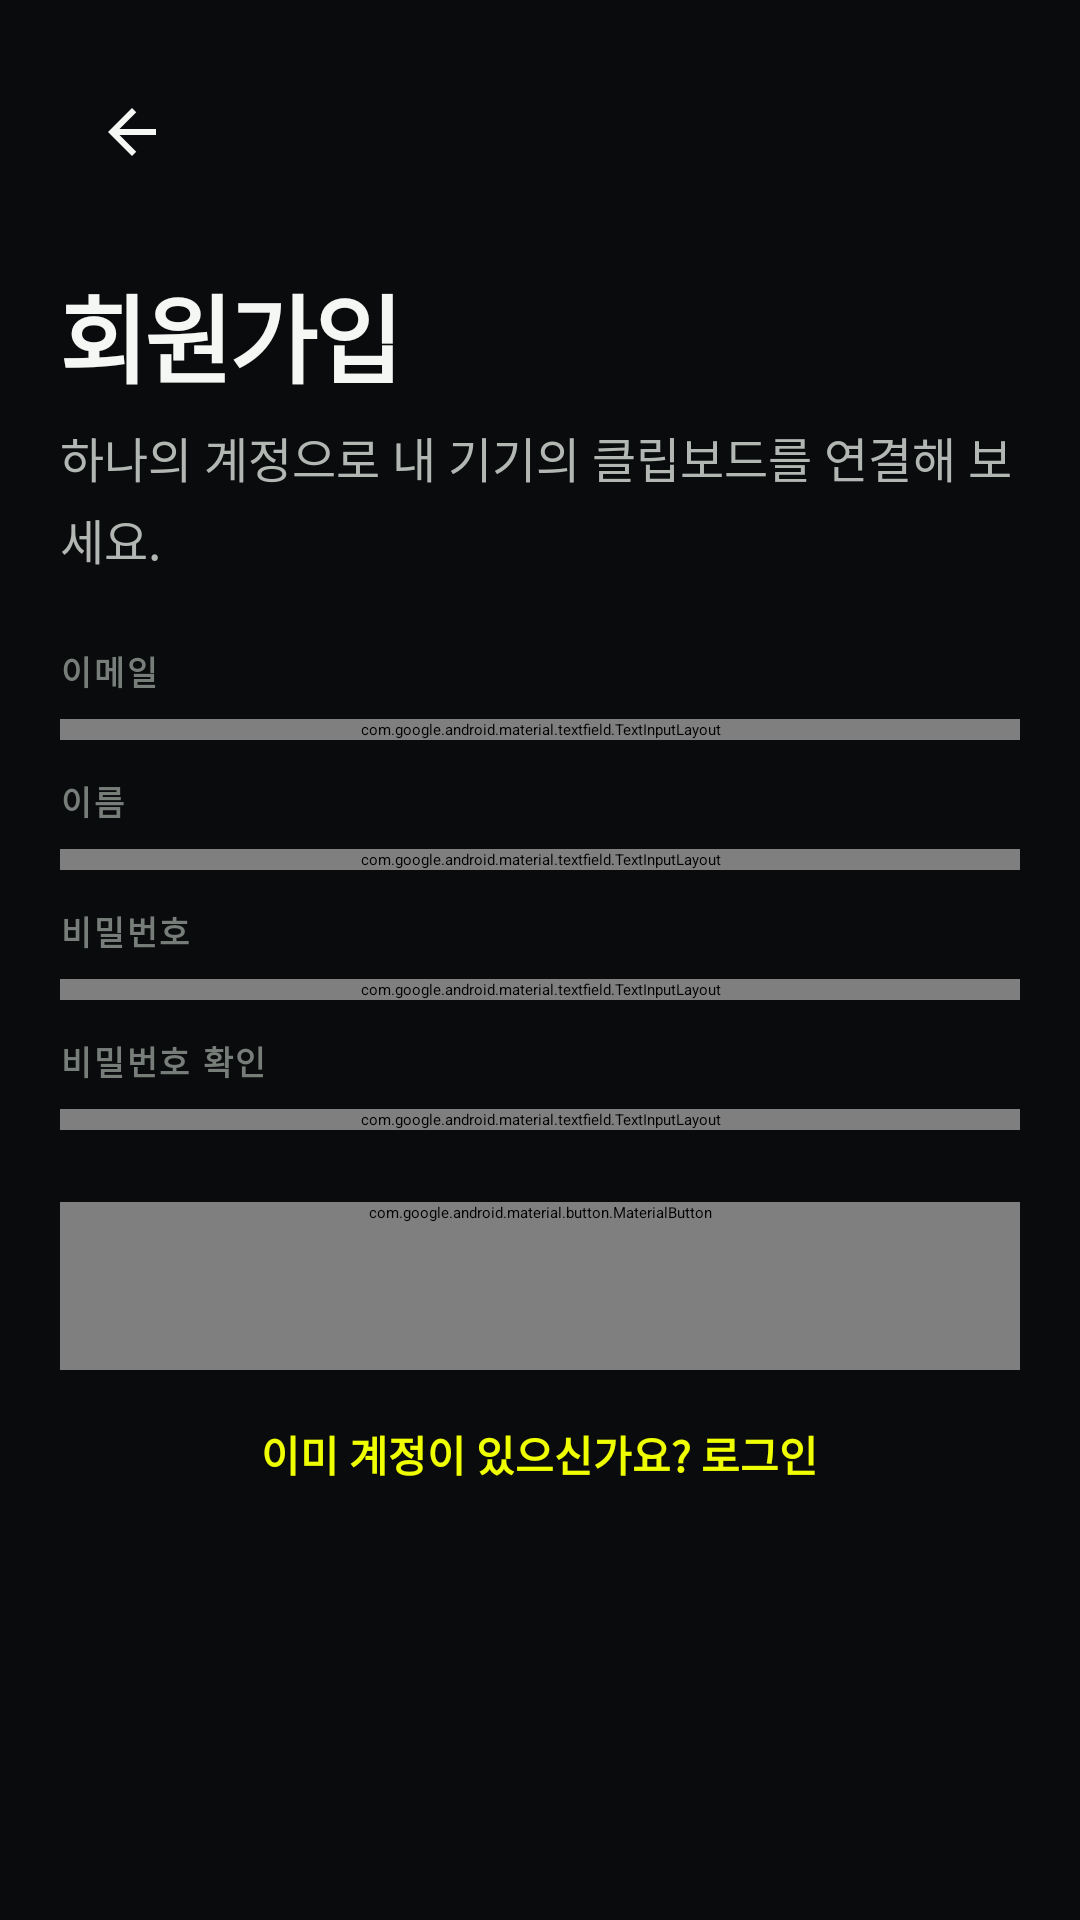

Write the Android layout XML for this screen, with the resource values it uses.
<!-- AndroidManifest.xml: application theme Theme.ViaOs -->
<!-- res/layout/screen_sign_up.xml -->
<?xml version="1.0" encoding="utf-8"?>
<ScrollView xmlns:android="http://schemas.android.com/apk/res/android"
    xmlns:app="http://schemas.android.com/apk/res-auto"
    android:layout_width="match_parent"
    android:layout_height="match_parent"
    android:background="@color/background"
    android:fillViewport="true">

    <LinearLayout
        android:layout_width="match_parent"
        android:layout_height="wrap_content"
        android:orientation="vertical"
        android:paddingHorizontal="@dimen/screen_gutter"
        android:paddingTop="@dimen/space_20"
        android:paddingBottom="@dimen/screen_bottom_space">

        <ImageButton
            android:id="@+id/btn_back"
            android:layout_width="@dimen/touch_target"
            android:layout_height="@dimen/touch_target"
            android:background="@drawable/bg_icon_action"
            android:contentDescription="뒤로가기"
            android:padding="@dimen/space_12"
            android:src="@drawable/ic_back" />

        <TextView
            style="@style/TextAppearance.AnyPaste.ScreenTitle"
            android:layout_width="match_parent"
            android:layout_height="wrap_content"
            android:layout_marginTop="@dimen/nav_title_gap"
            android:text="회원가입" />

        <TextView
            style="@style/TextAppearance.AnyPaste.Body"
            android:layout_width="match_parent"
            android:layout_height="wrap_content"
            android:layout_marginTop="@dimen/space_6"
            android:text="하나의 계정으로 내 기기의 클립보드를 연결해 보세요."
            android:textSize="16sp" />

        <TextView
            style="@style/TextAppearance.AnyPaste.Overline"
            android:layout_width="match_parent"
            android:layout_height="wrap_content"
            android:layout_marginTop="@dimen/space_24"
            android:text="이메일" />

        <com.google.android.material.textfield.TextInputLayout
            style="@style/Widget.AnyPaste.TextInputLayout"
            android:id="@+id/layout_signup_email"
            android:layout_width="match_parent"
            android:layout_height="wrap_content"
            android:layout_marginTop="@dimen/space_8">

            <com.google.android.material.textfield.TextInputEditText
                style="@style/Widget.AnyPaste.TextInputEditText"
                android:id="@+id/input_signup_email"
                android:layout_width="match_parent"
                android:layout_height="@dimen/control_height_large"
                android:autofillHints="emailAddress"
                android:hint="name@example.com"
                android:imeOptions="actionNext"
                android:inputType="textEmailAddress"
                android:paddingHorizontal="@dimen/space_16"
                android:textColor="@color/ink" />
        </com.google.android.material.textfield.TextInputLayout>

        <TextView
            style="@style/TextAppearance.AnyPaste.Overline"
            android:layout_width="match_parent"
            android:layout_height="wrap_content"
            android:layout_marginTop="@dimen/component_gap"
            android:text="이름" />

        <com.google.android.material.textfield.TextInputLayout
            style="@style/Widget.AnyPaste.TextInputLayout"
            android:id="@+id/layout_signup_name"
            android:layout_width="match_parent"
            android:layout_height="wrap_content"
            android:layout_marginTop="@dimen/space_8">

            <com.google.android.material.textfield.TextInputEditText
                style="@style/Widget.AnyPaste.TextInputEditText"
                android:id="@+id/input_signup_name"
                android:layout_width="match_parent"
                android:layout_height="@dimen/control_height_large"
                android:autofillHints="name"
                android:hint="사용할 이름"
                android:imeOptions="actionNext"
                android:inputType="textPersonName"
                android:maxLength="50"
                android:paddingHorizontal="@dimen/space_16"
                android:textColor="@color/ink" />
        </com.google.android.material.textfield.TextInputLayout>

        <TextView
            style="@style/TextAppearance.AnyPaste.Overline"
            android:layout_width="match_parent"
            android:layout_height="wrap_content"
            android:layout_marginTop="@dimen/component_gap"
            android:text="비밀번호" />

        <com.google.android.material.textfield.TextInputLayout
            style="@style/Widget.AnyPaste.TextInputLayout"
            android:id="@+id/layout_signup_password"
            android:layout_width="match_parent"
            android:layout_height="wrap_content"
            android:layout_marginTop="@dimen/space_8"
            app:endIconMode="password_toggle">

            <com.google.android.material.textfield.TextInputEditText
                style="@style/Widget.AnyPaste.TextInputEditText"
                android:id="@+id/input_signup_password"
                android:layout_width="match_parent"
                android:layout_height="@dimen/control_height_large"
                android:autofillHints="newPassword"
                android:hint="8자 이상 입력"
                android:imeOptions="actionNext"
                android:inputType="textPassword"
                android:paddingHorizontal="@dimen/space_16"
                android:textColor="@color/ink" />
        </com.google.android.material.textfield.TextInputLayout>

        <TextView
            style="@style/TextAppearance.AnyPaste.Overline"
            android:layout_width="match_parent"
            android:layout_height="wrap_content"
            android:layout_marginTop="@dimen/component_gap"
            android:text="비밀번호 확인" />

        <com.google.android.material.textfield.TextInputLayout
            style="@style/Widget.AnyPaste.TextInputLayout"
            android:id="@+id/layout_signup_password_confirmation"
            android:layout_width="match_parent"
            android:layout_height="wrap_content"
            android:layout_marginTop="@dimen/space_8"
            app:endIconMode="password_toggle">

            <com.google.android.material.textfield.TextInputEditText
                style="@style/Widget.AnyPaste.TextInputEditText"
                android:id="@+id/input_signup_password_confirmation"
                android:layout_width="match_parent"
                android:layout_height="@dimen/control_height_large"
                android:autofillHints="newPassword"
                android:hint="비밀번호 다시 입력"
                android:imeOptions="actionDone"
                android:inputType="textPassword"
                android:paddingHorizontal="@dimen/space_16"
                android:textColor="@color/ink" />
        </com.google.android.material.textfield.TextInputLayout>

        <TextView
            android:id="@+id/tv_signup_error"
            style="@style/TextAppearance.AnyPaste.Body"
            android:layout_width="match_parent"
            android:layout_height="wrap_content"
            android:layout_marginTop="@dimen/space_8"
            android:accessibilityLiveRegion="polite"
            android:textColor="@color/danger_foreground"
            android:textSize="14sp"
            android:visibility="gone" />

        <com.google.android.material.button.MaterialButton
            android:id="@+id/btn_create_account"
            style="@style/Widget.AnyPaste.Button.Primary"
            android:layout_width="match_parent"
            android:layout_height="wrap_content"
            android:layout_marginTop="@dimen/space_24"
            android:text="회원가입" />

        <ProgressBar
            android:id="@+id/progress_signup"
            android:layout_width="24dp"
            android:layout_height="24dp"
            android:layout_gravity="center_horizontal"
            android:layout_marginTop="@dimen/space_12"
            android:indeterminateTint="@color/primary_contrast"
            android:visibility="gone" />

        <TextView
            android:id="@+id/btn_go_to_login"
            android:layout_width="wrap_content"
            android:layout_height="48dp"
            android:layout_gravity="center_horizontal"
            android:layout_marginTop="@dimen/space_4"
            android:gravity="center"
            android:text="이미 계정이 있으신가요? 로그인"
            android:textColor="@color/primary_contrast"
            android:textSize="14sp"
            android:textStyle="bold" />
    </LinearLayout>
</ScrollView>
<!-- resources referenced by this layout -->
<resources>
  <color name="background">@color/app_background</color>
  <color name="danger_foreground">@color/app_critical</color>
  <color name="ink">@color/app_ink</color>
  <color name="primary_contrast">@color/app_brand_foreground</color>
  <dimen name="component_gap">12dp</dimen>
  <dimen name="control_height_large">52dp</dimen>
  <dimen name="nav_title_gap">20dp</dimen>
  <dimen name="screen_bottom_space">64dp</dimen>
  <dimen name="screen_gutter">20dp</dimen>
  <dimen name="space_12">12dp</dimen>
  <dimen name="space_16">16dp</dimen>
  <dimen name="space_20">20dp</dimen>
  <dimen name="space_24">24dp</dimen>
  <dimen name="space_4">4dp</dimen>
  <dimen name="space_6">6dp</dimen>
  <dimen name="space_8">8dp</dimen>
  <dimen name="touch_target">48dp</dimen>
  <!-- drawable ic_back (drawable) -->
  <vector xmlns:android="http://schemas.android.com/apk/res/android" android:width="24dp" android:height="24dp" android:viewportWidth="24" android:viewportHeight="24">
      <path android:fillColor="@color/ink" android:pathData="M20,11L7.83,11l5.59,-5.59L12,4l-8,8 8,8 1.41,-1.41L7.83,13L20,13v-2z" />
  </vector>
  <style name="TextAppearance.AnyPaste.Body" parent="TextAppearance.MaterialComponents.Body1">
          <item name="android:fontFamily">sans-serif</item>
          <item name="android:lineHeight">23sp</item>
          <item name="android:textColor">@color/ink_secondary</item>
          <item name="android:textSize">16sp</item>
      </style>
  <style name="TextAppearance.AnyPaste.Overline" parent="TextAppearance.MaterialComponents.Overline">
          <item name="android:fontFamily">sans-serif</item>
          <item name="android:letterSpacing">0.08</item>
          <item name="android:lineHeight">16sp</item>
          <item name="android:textColor">@color/ink_tertiary</item>
          <item name="android:textFontWeight">700</item>
          <item name="android:textSize">11sp</item>
      </style>
  <style name="TextAppearance.AnyPaste.ScreenTitle" parent="TextAppearance.MaterialComponents.Headline4">
          <item name="android:fontFamily">sans-serif</item>
          <item name="android:letterSpacing">-0.03</item>
          <item name="android:lineHeight">42sp</item>
          <item name="android:textColor">@color/ink</item>
          <item name="android:textFontWeight">700</item>
          <item name="android:textSize">32sp</item>
      </style>
  <color name="app_background">#0A0B0D</color>
  <color name="app_critical">#FF7566</color>
  <color name="app_ink">#F5F7F4</color>
  <color name="app_brand_foreground">#EFFF00</color>
  <color name="surface_pressed">@color/app_surface_pressed</color>
  <dimen name="radius_full">999dp</dimen>
  <color name="ink_secondary">@color/app_ink_secondary</color>
  <color name="ink_tertiary">@color/app_ink_tertiary</color>
  <color name="on_brand">@color/app_on_brand</color>
  <color name="ink_placeholder">@color/app_ink_placeholder</color>
  <color name="surface_variant">@color/app_fill</color>
  <color name="danger">@color/app_critical</color>
  <color name="app_surface_pressed">#2A2E34</color>
  <color name="app_ink_secondary">#B2B7B3</color>
  <color name="app_ink_tertiary">#777E79</color>
  <color name="surface_disabled">@color/app_surface_disabled</color>
  <color name="primary_dark">@color/app_brand_pressed</color>
  <color name="primary">@color/app_brand</color>
  <color name="app_on_brand">#0A0B0D</color>
  <color name="app_ink_placeholder">#69706B</color>
  <color name="app_fill">#202328</color>
  <color name="app_surface_disabled">#24272B</color>
  <color name="app_brand_pressed">#D6E600</color>
  <color name="app_brand">#EFFF00</color>
</resources>
